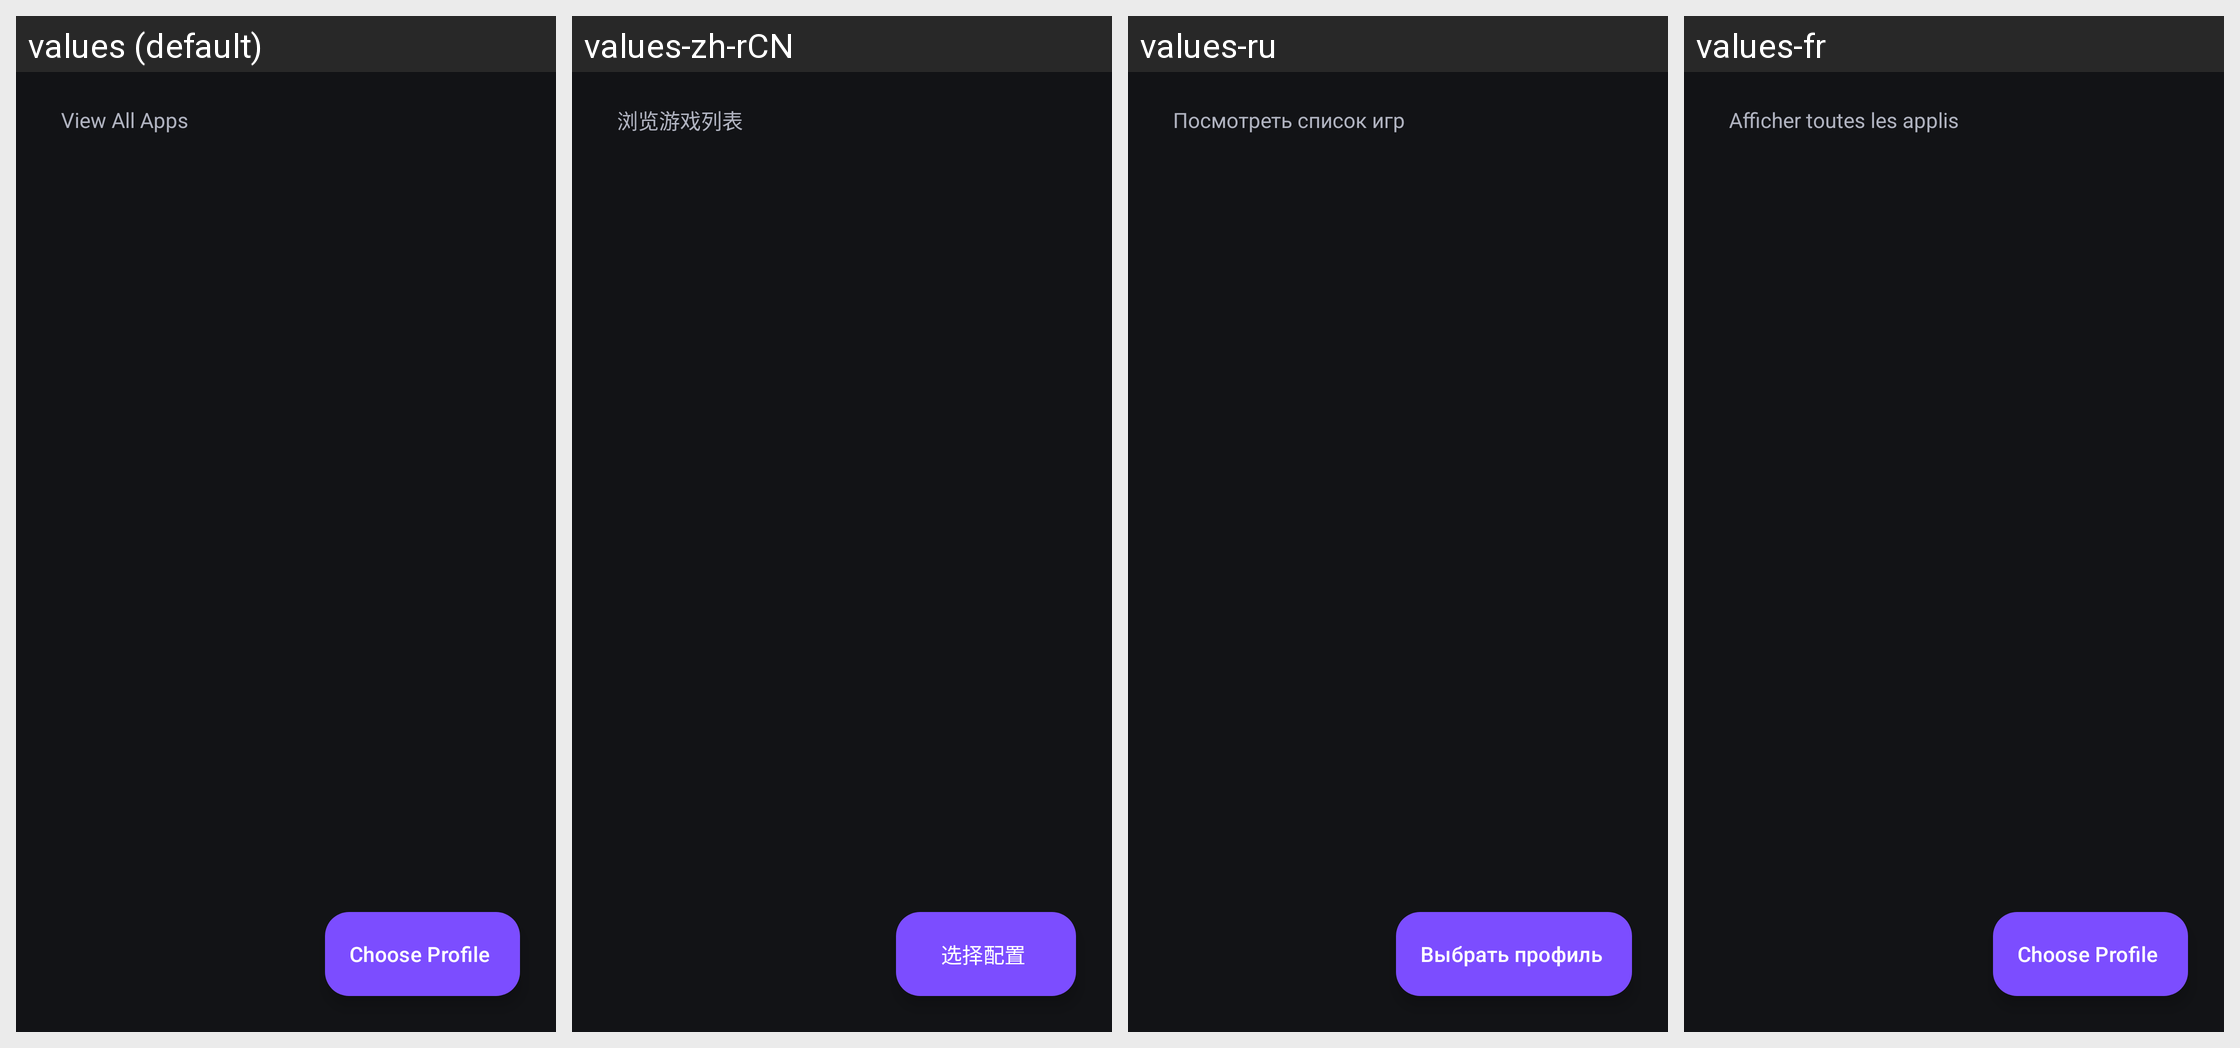

Locale-by-locale string values for the Android screen shown in this grid:
Android screen res/layout/activity_app_view.xml rendered under 4 locales, left to right: values (default), values-zh-rCN, values-ru, values-fr. Device: Nexus 5 (rendered at 1080×1920; each locale shown at half size, 540×960, under a caption strip naming it); theme AppTheme.
Other locales in the repository, not shown: values-bg, values-cs, values-de, values-el, values-es, values-hu, values-in, values-it, values-iw, values-ko, values-nb-rNO, values-nl, values-pl, values-pt, values-pt-rBR, values-ro, values-sv, values-tr, values-uk, values-vi, values-zh-rTW.
Strings drawn on this screen, with the default value and each locale's value (text and hints the layout hard-codes, and strings that could not be matched under every locale, appear in the picture but are not listed):

pcview_menu_app_list
  values: View All Apps
  values-zh-rCN: 浏览游戏列表
  values-ru: Посмотреть список игр
  values-fr: Afficher toutes les applis

profile_manager_choose_profile
  values: Choose Profile
  values-zh-rCN: 选择配置
  values-ru: Выбрать профиль
  values-fr: Choose Profile  [not translated; the default value is used]
